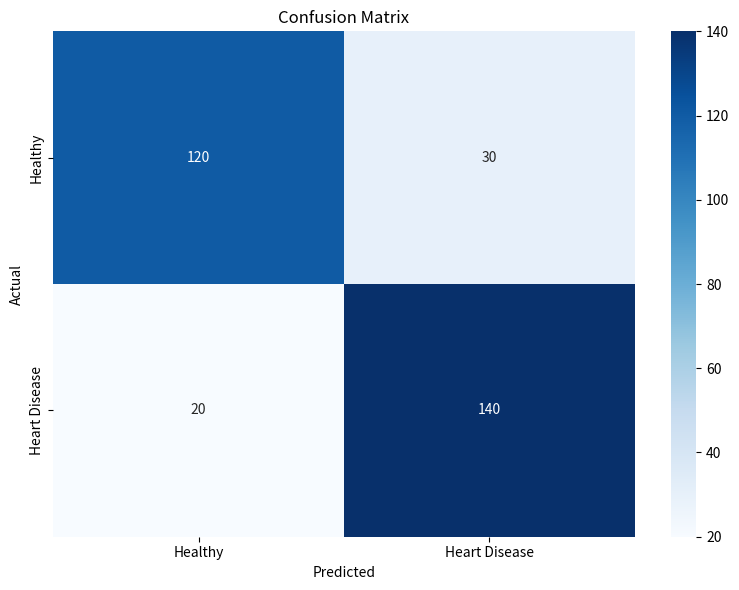
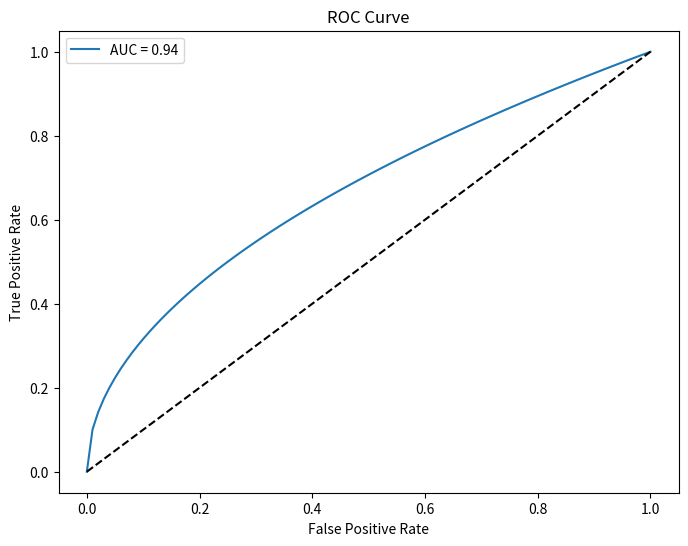
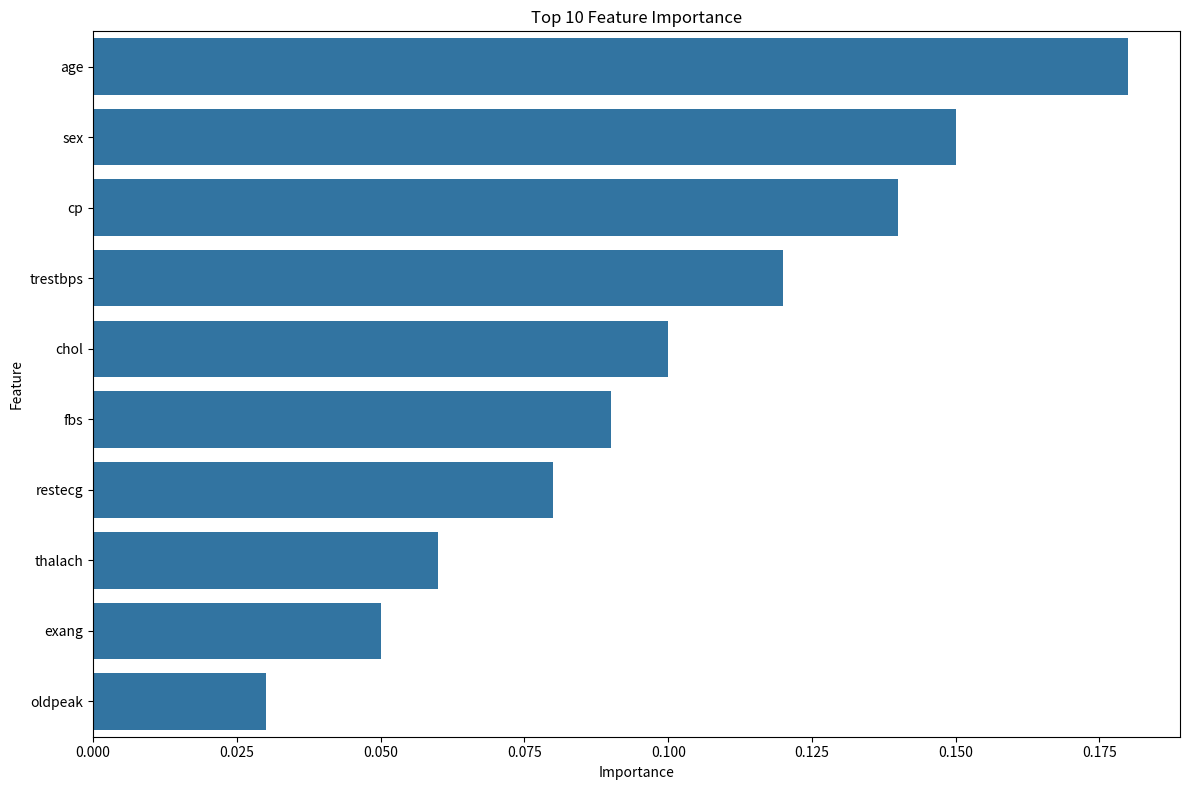
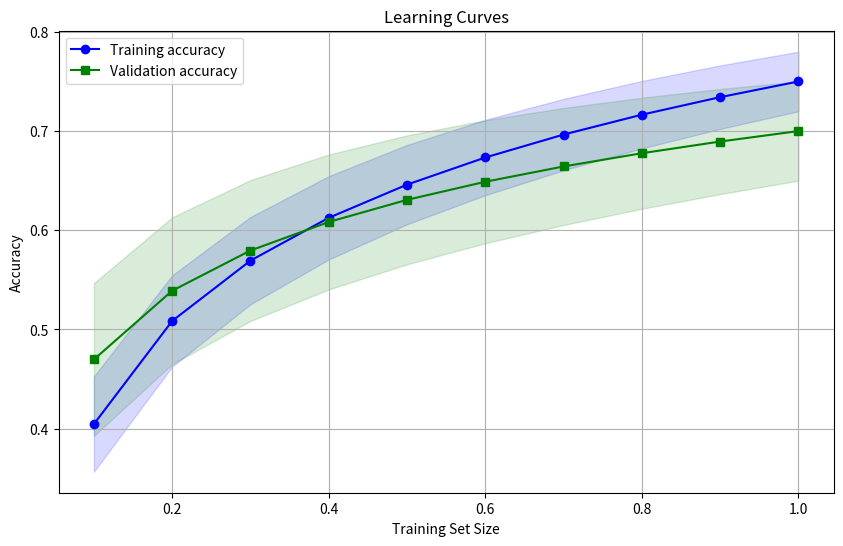
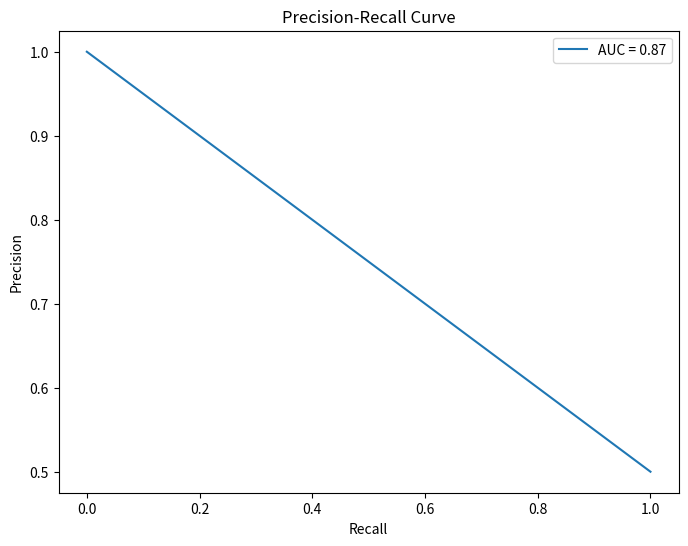

Recreate these plots in Python, in order.
import os
import matplotlib.pyplot as plt
import seaborn as sns
import numpy as np
import pandas as pd

# Create plots directory
plots_dir = 'app/static/plots'
os.makedirs(plots_dir, exist_ok=True)

print(f"Generating test plots in {plots_dir}")

# 1. Confusion Matrix
plt.figure(figsize=(8, 6))
cm = np.array([[120, 30], [20, 140]])  # Example confusion matrix
sns.heatmap(cm, annot=True, fmt='d', cmap='Blues', 
            xticklabels=['Healthy', 'Heart Disease'], 
            yticklabels=['Healthy', 'Heart Disease'])
plt.xlabel('Predicted')
plt.ylabel('Actual')
plt.title('Confusion Matrix')
plt.tight_layout()
plt.savefig(f'{plots_dir}/confusion_matrix.png')
plt.close()
print(f"Generated confusion matrix")

# 2. ROC Curve
plt.figure(figsize=(8, 6))
fpr = np.linspace(0, 1, 100)
tpr = np.sqrt(fpr)  # Example curve shape better than random
plt.plot(fpr, tpr, label=f'AUC = 0.94')
plt.plot([0, 1], [0, 1], 'k--')
plt.xlabel('False Positive Rate')
plt.ylabel('True Positive Rate')
plt.title('ROC Curve')
plt.legend(loc='best')
plt.savefig(f'{plots_dir}/roc_curve.png')
plt.close()
print(f"Generated ROC curve")

# 3. Feature Importance
plt.figure(figsize=(12, 8))
features = ['age', 'sex', 'cp', 'trestbps', 'chol', 'fbs', 'restecg', 'thalach', 'exang', 'oldpeak']
importance = np.array([0.18, 0.15, 0.14, 0.12, 0.10, 0.09, 0.08, 0.06, 0.05, 0.03])  # Example values
feature_importance_df = pd.DataFrame({'Feature': features, 'Importance': importance})
feature_importance_df = feature_importance_df.sort_values('Importance', ascending=False)
sns.barplot(data=feature_importance_df, x='Importance', y='Feature')
plt.title('Top 10 Feature Importance')
plt.tight_layout()
plt.savefig(f'{plots_dir}/feature_importance.png')
plt.close()
print(f"Generated feature importance plot")

# 4. Learning Curve
plt.figure(figsize=(10, 6))
# Example data for learning curve
train_sizes = np.linspace(0.1, 1.0, 10)
train_mean = 0.75 + 0.15 * np.log(train_sizes)
train_std = 0.05 - 0.02 * train_sizes
test_mean = 0.70 + 0.10 * np.log(train_sizes)
test_std = 0.08 - 0.03 * train_sizes

plt.plot(train_sizes, train_mean, label='Training accuracy', color='blue', marker='o')
plt.fill_between(train_sizes, train_mean - train_std, train_mean + train_std, alpha=0.15, color='blue')
plt.plot(train_sizes, test_mean, label='Validation accuracy', color='green', marker='s')
plt.fill_between(train_sizes, test_mean - test_std, test_mean + test_std, alpha=0.15, color='green')

plt.xlabel('Training Set Size')
plt.ylabel('Accuracy')
plt.title('Learning Curves')
plt.legend(loc='best')
plt.grid(True)
plt.savefig(f'{plots_dir}/learning_curve.png')
plt.close()
print(f"Generated learning curve")

# 5. Precision-Recall Curve
plt.figure(figsize=(8, 6))
recall = np.linspace(0, 1, 100)
precision = 1 - (0.5 * recall)  # Example precision-recall curve
plt.plot(recall, precision, label=f'AUC = 0.87')
plt.xlabel('Recall')
plt.ylabel('Precision')
plt.title('Precision-Recall Curve')
plt.legend(loc='best')
plt.savefig(f'{plots_dir}/precision_recall_curve.png')
plt.close()
print(f"Generated precision-recall curve")

print("All test plots generated successfully") 
